pico-8 play session: hold ← + tap ❎

[t = 2 s] hold ← ~2s, tap ❎ ~4×
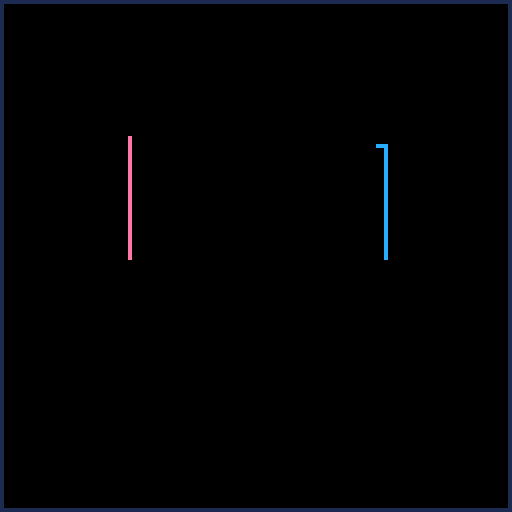
[t = 6 s] hold ← ~6s, tap ❎ ~10×
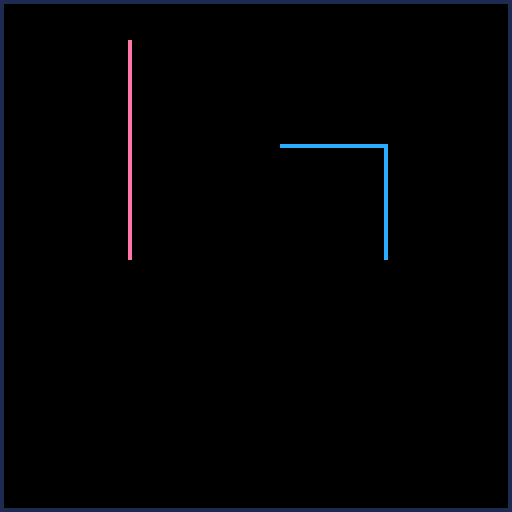
[t = 8 s] hold ← ~8s, tap ❎ ~14×
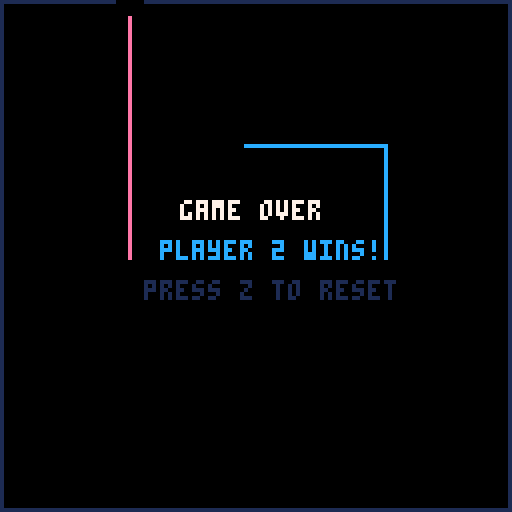

pico-8 cartridge
version 8
__lua__
-- bike game inspired 
-- from rabidgremlin's
-- tutorial
-- author: alan morgan

scrn = {}
p1 = {}
p2 = {}

function _init()
	show_menu()
end

function _update()
 scrn.upd()
end

function _draw()
	scrn.drw()
end

function show_menu()
 scrn.upd = update_menu
 scrn.drw = draw_menu
 sfx(4,0,0)
 sfx(5,1,0)
end

function update_menu()
 if (btnp(4)) then run_game() end
end

function draw_menu()
 cls()
 
 spr(0,0,0,20,20)
 print("press z to start",27,50,7) 
 print("player 1 - s/e/d/f  to turn",10,43,14) 
 print("player 2 - ���� to turn",10,57,12) 

end

function run_game()
 scrn.upd = update_game
 scrn.drw = draw_game
 
 p1.x = 32
 p1.y = 64
 p1.dir = 1 -- starts up
 p1.dead = false
 
 p2.x = 96
 p2.y = 64
 p2.dir = 1 -- starts up
 p2.dead = false
 
 cls() -- clear screen
 
 rect(0,0,127,127,1) -- border
 sfx(2,0,0) -- sound channel offset
 sfx(0,1,0) -- motor
end

function update_player(player,player_num)
 local last_dir = player.dir
    
 -- up, right, down, left
 if (player.dir == 1) then player.y=player.y-1 end
 if (player.dir == 2) then player.x=player.x+1 end
 if (player.dir == 3) then player.y=player.y+1 end
 if (player.dir == 4) then player.x=player.x-1 end

 if (btnp(0,player_num)) then
 player.dir = 4
 end

 if (btnp(1,player_num)) then
 player.dir = 2
 end

 if (btnp(2,player_num)) then
 player.dir = 1
 end

 if (btnp(3,player_num)) then
 player.dir = 3
 end
 
 if (player.dir != last_dir) then
  sfx(1,2,0)
  end
 
 if (pget(player.x,player.y) != 0) then
  player.dead = true
 end
end

function update_game()
 update_player(p1,1)
 update_player(p2,0)
 if (p1.dead or p2.dead) then
  show_game_over()
 end
end

function draw_game()
 pset(p1.x,p1.y,14)
 pset(p2.x,p2.y,12)
end

function show_game_over()
 scrn.upd = update_game_over
 scrn.drw = draw_game_over
 sfx(3,0,0) -- no sound on channel 0
 sfx(-1,1,0) -- no sound on channel 2
end

function update_game_over()
 if (btnp(4)) then show_menu() end
end

anim_step = 0

function draw_game_over() 
 if (p1.dead) then
  circfill(p1.x,p1.y,anim_step/5,anim_step)
 end
 
 if (p2.dead) then
  circfill(p2.x,p2.y,anim_step/5,anim_step)
 end

 anim_step += 1
 if (anim_step > 16) then
  anim_step = 0
 end
 
 --rectfill(33,46,102,79,0)
 print("game over",45,50,7)
 if (p1.dead and p2.dead) then
  print("it was a tie :(",38,60,6)
 elseif (p2.dead) then
  print("player 1 wins!",40,60,14)
 else
  print("player 2 wins!",40,60,12)
 end
 
 print("press z to reset",36,70,1)
 
end
__gfx__
00000000000000000000000000000000000000000000000000000000000000000000000000000000000000000000000000000000000000000000000000000000
00000000000000000000000000000000000000000000000000000000000000000000000008888800000000000000000000000000000000000000000000000000
00088888888888888000000000000888888888888888888000000088888000000000000008888800000000000000000000000000000000000000000000000000
00088888888888888880000000000888888888888888888000000088888000000000000088888800000000000000000000000000000000000000000000000000
00088888888888888888800000000888888888888888888000000088888000000000000088888800000000000000000008888888800000000000000000000000
00088888888888888888800000000888888888888888888000000088888000000000000888888800000000888888888888888888800000000000000000000000
00088888888888888888880000000888888888888888888000000088888800000000008888888800000000888888888888888888800000000000000000000000
00088888000088888888888000000000000888880000000000000088888800000000008888888800000000888888888888888888800000000000000000000000
00088888000000088888888000000000000888880000000000000088888800000000088888888000000000888888888888888888800000000000000000000000
00088888000000008888888000000000000888880000000000000088888800000000888888880000000000888888888888888000000000000000000000000000
00088888000000000888888000000000000888880000000000000088888800000000888888880000000000888880000000000000000000000000000000000000
00088888000000000888888000000000000888880000000000000008888800000008888888800000000000888880000000000000000000000000000000000000
00088888000000008888888000000000000888880000000000000008888800000008888888000000000000888880000000000000000000000000000000000000
00088888000000088888888000000000000888880000000000000008888800000088888888000000000000888880000000000000000000000000000000000000
00088888000008888888888000000000000888880000000000000008888800000088888880000000000000888880000000000000000000000000000000000000
00088888008888888888880000000000000888880000000000000008888800000888888800000000000000888880000000000000000000000000000000000000
00088888888888888888880000000000000888880000000000000008888888888888888800000000000000888880000000000000000000000000000000000000
00088888888888888888800000000000000888880000000000000008888888888888888800000000000000888880000000000000000000000000000000000000
00088888888888888888800000000000000888880000000000000008888888888888888000000000000000888880008888888888000000000000000000000000
00088888888888888888880000000000000888880000000000000008888888888888888000000000000000888888888888888888000000000000000000000000
00088888888888888888880000000000000888880000000000000008888888888888888000000000000000888888888888888888000000000000000000000000
00088888800008888888880000000000000888880000000000000008888800008888888000000000000000888888888888888888000000000000000000000000
00088888800000088888880000000000000888880000000000000008888800008888888800000000000000888888888888888888000000000000000000000000
00088888800000000888880000000000000888880000000000000008888800000888888800000000000000888888888888000000000000000000000000000000
00088888800000000888880000000000000888880000000000000008888800000088888880000000000000088888000000000000000000000000000000000000
00088888800000000888880000000000000888880000000000000008888800000088888880000000000000088888000000000000000000000000000000000000
00088888800000008888880000000000000888880000000000000008888800000088888880000000000000088888000000000000000000000000000000000000
00088888800000088888880000000000000888880000000000000008888800000008888888000000000000088888000000000000000000000000000000000000
00088888800008888888880000000000000888880000000000000008888800000008888888000000000000088888000000000000000000000000000000000000
00088888888888888888880000000888888888888888888800000008888800000000888888000000000000088888000000000000000000000000000000000000
00088888888888888888880000000888888888888888888800000008888800000000888888800000000000088888000000000000000000000000000000000000
00088888888888888888800000000888888888888888888800000008888800000000088888800000000000088888000000000000000000000000000000000000
00088888888888888888000000000888888888888888888800000008888800000000088888800000000000088888800000000000888880000000000000000000
00088888888888888800000000000888888888888888888800000008888800000000088888880000000000088888888888888888888880000000000000000000
00000000000000000000000000000000888888888888000000000008888800000000088888880000000000088888888888888888888880000000000000000000
00000000000000000000000000000000000000000000000000000008888800000000008888888000000000088888888888888888888880000000000000000000
00000000000000000000000000000000000000000000000000000000000000000000008888888000000000088888888888888888888880000000000000000000
00000000000000000000000000000000000000000000000000000000000000000000000888888000000000008888888888888888888800000000000000000000
00000000000000000000000000000000000000000000000000000000000000000000000888888000000000000000000000000000000000000000000000000000
00000000000000000000000000000000000000000000000000000000000000000000000088888000000000000000000000000000000000000000000000000000
00000000000000000000000000000000000000000000000000000000000000000000000000000000000000000000000000000000000000000000000000000000
00000000000000000000000000000000000000000000000000000000000000000000000000000000000000000000000000000000000000000000000000000000
00000000000000000000000000000000000000000000000000000000000000000000000000000000000000000000000000000000000000000000000000000000
00000000000000000000000000000000000000000000000000000000000000000000000000000000000000000000000000000000000000000000000000000000
00000000000000000000000000000000000000000000000000000000000000000000000000000000000000000000000000000000000000000000000000000000
00000000000000000000000000000000000000000000000000000000000000000000000000000000000000000000000000000000000000000000000000000000
00000000000000000000000000000000000000000000000000000000000000000000000000000000000000000000000000000000000000000000000000000000
00000000000000000000000000000000000000000000000000000000000000000000000000000000000000000000000000000000000000000000000000000000
00000000000000000000000000000000000000000000000000000000000000000000000000000000000000000000000000000000000000000000000000000000
00000000000000000000000000000000000000000000000000000000000000000000000000000000000000000000000000000000000000000000000000000000
00000000000000000000000000000000000000000000000000000000000000000000000000000000000000000000000000000000000000000000000000000000
00000000000000000000000000000000000000000000000000000000000000000000000000000000000000000000000000000000000000000000000000000000
00000000000000000000000000000000000000000000000000000000000000000000000000000000000000000000000000000000000000000000000000000000
00000000000000000000000000000000000000000000000000000000000000000000000000000000000000000000000000000000000000000000000000000000
00000000000000000000000000000000000000000000000000000000000000000000000000000000000000000000000000000000000000000000000000000000
00000000000000000000000000000000000000000000000000000000000000000000000000000000000000000000000000000000000000000000000000000000
00000000000000000000000000000000000000000000000000000000000000000000000000000000000000000000000000000000000000000000000000000000
00000000000000000000000000000000000000000000000000000000000000000000000000000000000000000000000000000000000000000000000000000000
00000000000000000000000000000000000000000000000000000000000000000000000000000000000000000000000000000000000000000000000000000000
00000000000000000000000000000000000000000000000000000000000000000000000000000000000000000000000000000000000000000000000000000000
00000000000000000000000000000000000000000000000000000000000000000000000000000000000000000000000000000000000000000000000000000000
00000000000000000000000000000000000000000000000000000000000000000000000000000000000000000000000000000000000000000000000000000000
00000000000000000000000000000000000000000000000000000000000000000000000000000000000000000000000000000000000000000000000000000000
00000000000000000000000000000000000000000000000000000000000000000000000000000000000000000000000000000000000000000000000000000000
00000000000000000000000000000000000000000000000000000000000000000000000000000000000000000000000000000000000000000000000000000000
00000000000000888888888880000000000000000000000000000000000000000000000000000000000888880000000000000000000000000000000000000000
00000000000000888888888888880000000000000000000000000000000000000000000000000000000888880000000000000000000000000000000000000000
00000000000088888888888888888880000000000000000000000000000000000000000000000000000888880000000000000000000000000000000000000000
00000000000888888888888888888888800000000000000000000000000000000000000000000000000888880000088888000000000000000000000000000000
00000000008888888888888888888888888000000000000000000000000000000000000000000000000888880000088888000000000000000000000000000000
00000000088888888880088888888888888800000000000000000000000008888888000000000000000888880000088888000000000000000000000000000000
00000000088888888800000088888888888800000000000000000000000088888888000000000000000888880000888888000000000000000000000000000000
00000000888888888000000000088888888800000000000000000000000088888888000000000000000888880000888888000000000000000000000000000000
00000000888888800000000000000888888800000000000000000000000088888888000000000000000888880000888888000088888888888888888880000000
00000008888888000000000000000088888800000000000000000000000088888888800000000000000888880000888888000088888888888888888880000000
00000008888888000000000000000000000000000000000000000000000888888888800000000000000888880008888888000088888888888888888880000000
00000008888880000000000000000000000000000000000000000000000888888888800000000000000888888008888888000088888888888888888880000000
00000088888880000000000000000000000000000000000000000000000888888888880000000000008888888008888888000088888888888888888880000000
00000088888800000000000000000000000000000000000000000000008888888888880000000000008888888008888888000088888000000000000000000000
00000088888800000000000000000000000000000000000000000000008888888888880000000000008888888088888888000088888000000000000000000000
00000088888800000000000000000000000000000000000000000000088888888888880000000000008888888088888888000088888000000000000000000000
00000088888000000000000000000000000000000000000000000000088888880888880000000000008888888088888888000088888000000000000000000000
00000088888000000000000000000000000000000000000000000000888888800888888000000000088888888888888888000088888000000000000000000000
00000088888000000000000000000000000000000000000000000000888888800888888000000000088888888888888888000088888888888000000000000000
00000088888000000000000000000000000000000000000000000000888888000888888000000000088888888888888888000088888888888000000000000000
00000088888000000000000000000000000000000000000000000008888888000888888000000000088888888888888888000088888888888000000000000000
00000088888000000000000000000000000000000000000000000008888880000088888000000000088888888888888888000088888888888000000000000000
00000088888000000000000000000000000000000000000000000088888880000088888000000000888888888888888888000088888888888000000000000000
00000088888000000000000000000000000000000000000000000088888880000088888000000000888888888888888888000088888000000000000000000000
00000088888000000000000000000000000000000000000000000088888800000088888000000000888888888888888888000088888000000000000000000000
00000088888000000000000888888888888888888888800000000888888800000088888000000008888888888888888880000088888000000000000000000000
00000088888000000000000888888888888888888888800000000888888000000088888800000008888888888888888880000088888000000000000000000000
00000088888000000000000888888888888888888888800000000888888000000088888800000008888888888888888880000088888000000000000000000000
00000088888000000000000888888888888888888888800000000888888000000088888800000008888880888888888880000088888000000000000000000000
00000088888000000000000888888888888888888888800000008888880000000088888800000008888800888888888880000088888000000000000000000000
00000088888000000000000000000000088888008888800000008888888888888888888800000008888800888888888880000088888000000000000000000000
00000088888000000000000000000000088888008888800000008888888888888888888800000008888800888888888880000088888000000000000000000000
00000088888000000000000000000000888888008888800000088888888888888888888800000008888800888888888880000088888000000000000000000000
00000088888000000000000000000000888888008888800000088888808888888888888800000008888800888888888880000088888000000000000000000000
00000088888000000000000000000000888888008888800000088888808888888888888800000008888800088888888880000088888000000000000000000000
00000088888800000000000000000008888888008888800000088888800000000008888800000088888800000008888880000088888000000888888800000000
00000088888880000000000000000008888888008888800000888888000000000008888800000088888800000008888880000088888888888888888800000000
00000088888880000000000000000008888880008888800000888888000000000008888800000088888800000008888800000088888888888888888800000000
00000088888888800000000000000008888880008888800000888888000000000008888880000888888800000008888800000088888888888888888800000000
00000008888888888000000000000088888880008888800000888888000000000008888880000888888000000008888800000088888888888888888800000000
00000000888888888888800000008888888800008888800000888880000000000008888880000888888000000008888800000088888888888888800000000000
00000000888888888888888888888888888800008888800008888880000000000008888880000888888000000008888800000000000000000000000000000000
00000000888888888888888888888888888800008888800008888880000000000000888880000888880000000008888800000000000000000000000000000000
00000000000888888888888888888888888000008888800008888880000000000000888880000888880000000008888800000000000000000000000000000000
00000000000008888888888888888888888000000000000008888880000000000000888880000888880000000008888800000000000000000000000000000000
00000000000000000888888888888888000000000000000008888800000000000000888880000888880000000008888800000000000000000000000000000000
00000000000000000000000000000000000000000000000008888800000000000000888880000888880000000008888800000000000000000000000000000000
00000000000000000000000000000000000000000000000008888800000000000000888880000888880000000008888800000000000000000000000000000000
00000000000000000000000000000000000000000000000008888800000000000000000000000888880000000008888800000000000000000000000000000000
00000000000000000000000000000000000000000000000008888800000000000000000000000888880000000008888800000000000000000000000000000000
00000000000000000000000000000000000000000000000008888800000000000000000000000888880000000008888800000000000000000000000000000000
00000000000000000000000000000000000000000000000008888800000000000000000000000000000000000008888800000000000000000000000000000000
00000000000000000000000000000000000000000000000000000000000000000000000000000000000000000008888800000000000000000000000000000000
00000000000000000000000000000000000000000000000000000000000000000000000000000000000000000008888800000000000000000000000000000000
00000000000000000000000000000000000000000000000000000000000000000000000000000000000000000008888800000000000000000000000000000000
00000000000000000000000000000000000000000000000000000000000000000000000000000000000000000008888800000000000000000000000000000000
00000000000000000000000000000000000000000000000000000000000000000000000000000000000000000008888800000000000000000000000000000000
00000000000000000000000000000000000000000000000000000000000000000000000000000000000000000000000000000000000000000000000000000000
00000000000000000000000000000000000000000000000000000000000000000000000000000000000000000000000000000000000000000000000000000000
00000000000000000000000000000000000000000000000000000000000000000000000000000000000000000000000000000000000000000000000000000000
00000000000000000000000000000000000000000000000000000000000000000000000000000000000000000000000000000000000000000000000000000000
00000000000000000000000000000000000000000000000000000000000000000000000000000000000000000000000000000000000000000000000000000000
00000000000000000000000000000000000000000000000000000000000000000000000000000000000000000000000000000000000000000000000000000000
__gff__
0000000000000000000000000000000000000000000000000000000000000000000000000000000000000000000000000000000000000000000000000000000000000000000000000000000000000000000000000000000000000000000000000000000000000000000000000000000000000000000000000000000000000000
0000000000000000000000000000000000000000000000000000000000000000000000000000000000000000000000000000000000000000000000000000000000000000000000000000000000000000000000000000000000000000000000000000000000000000000000000000000000000000000000000000000000000000
__map__
0000000000000000000000000000000000000000000000000000000000000000000000000000000000000000000000000000000000000000000000000000000000000000000000000000000000000000000000000000000000000000000000000000000000000000000000000000000000000000000000000000000000000000
0000000000000000000000000000000000000000000000000000000000000000000000000000000000000000000000000000000000000000000000000000000000000000000000000000000000000000000000000000000000000000000000000000000000000000000000000000000000000000000000000000000000000000
0000000000000000000000000000000000000000000000000000000000000000000000000000000000000000000000000000000000000000000000000000000000000000000000000000000000000000000000000000000000000000000000000000000000000000000000000000000000000000000000000000000000000000
0000000000000000000000000000000000000000000000000000000000000000000000000000000000000000000000000000000000000000000000000000000000000000000000000000000000000000000000000000000000000000000000000000000000000000000000000000000000000000000000000000000000000000
0000000000000000000000000000000000000000000000000000000000000000000000000000000000000000000000000000000000000000000000000000000000000000000000000000000000000000000000000000000000000000000000000000000000000000000000000000000000000000000000000000000000000000
0000000000000000000000000000000000000000000000000000000000000000000000000000000000000000000000000000000000000000000000000000000000000000000000000000000000000000000000000000000000000000000000000000000000000000000000000000000000000000000000000000000000000000
0000000000000000000000000000000000000000000000000000000000000000000000000000000000000000000000000000000000000000000000000000000000000000000000000000000000000000000000000000000000000000000000000000000000000000000000000000000000000000000000000000000000000000
0000000000000000000000000000000000000000000000000000000000000000000000000000000000000000000000000000000000000000000000000000000000000000000000000000000000000000000000000000000000000000000000000000000000000000000000000000000000000000000000000000000000000000
0000000000000000000000000000000000000000000000000000000000000000000000000000000000000000000000000000000000000000000000000000000000000000000000000000000000000000000000000000000000000000000000000000000000000000000000000000000000000000000000000000000000000000
0000000000000000000000000000000000000000000000000000000000000000000000000000000000000000000000000000000000000000000000000000000000000000000000000000000000000000000000000000000000000000000000000000000000000000000000000000000000000000000000000000000000000000
0000000000000000000000000000000000000000000000000000000000000000000000000000000000000000000000000000000000000000000000000000000000000000000000000000000000000000000000000000000000000000000000000000000000000000000000000000000000000000000000000000000000000000
0000000000000000000000000000000000000000000000000000000000000000000000000000000000000000000000000000000000000000000000000000000000000000000000000000000000000000000000000000000000000000000000000000000000000000000000000000000000000000000000000000000000000000
0000000000000000000000000000000000000000000000000000000000000000000000000000000000000000000000000000000000000000000000000000000000000000000000000000000000000000000000000000000000000000000000000000000000000000000000000000000000000000000000000000000000000000
0000000000000000000000000000000000000000000000000000000000000000000000000000000000000000000000000000000000000000000000000000000000000000000000000000000000000000000000000000000000000000000000000000000000000000000000000000000000000000000000000000000000000000
0000000000000000000000000000000000000000000000000000000000000000000000000000000000000000000000000000000000000000000000000000000000000000000000000000000000000000000000000000000000000000000000000000000000000000000000000000000000000000000000000000000000000000
0000000000000000000000000000000000000000000000000000000000000000000000000000000000000000000000000000000000000000000000000000000000000000000000000000000000000000000000000000000000000000000000000000000000000000000000000000000000000000000000000000000000000000
0000000000000000000000000000000000000000000000000000000000000000000000000000000000000000000000000000000000000000000000000000000000000000000000000000000000000000000000000000000000000000000000000000000000000000000000000000000000000000000000000000000000000000
0000000000000000000000000000000000000000000000000000000000000000000000000000000000000000000000000000000000000000000000000000000000000000000000000000000000000000000000000000000000000000000000000000000000000000000000000000000000000000000000000000000000000000
0000000000000000000000000000000000000000000000000000000000000000000000000000000000000000000000000000000000000000000000000000000000000000000000000000000000000000000000000000000000000000000000000000000000000000000000000000000000000000000000000000000000000000
0000000000000000000000000000000000000000000000000000000000000000000000000000000000000000000000000000000000000000000000000000000000000000000000000000000000000000000000000000000000000000000000000000000000000000000000000000000000000000000000000000000000000000
0000000000000000000000000000000000000000000000000000000000000000000000000000000000000000000000000000000000000000000000000000000000000000000000000000000000000000000000000000000000000000000000000000000000000000000000000000000000000000000000000000000000000000
0000000000000000000000000000000000000000000000000000000000000000000000000000000000000000000000000000000000000000000000000000000000000000000000000000000000000000000000000000000000000000000000000000000000000000000000000000000000000000000000000000000000000000
0000000000000000000000000000000000000000000000000000000000000000000000000000000000000000000000000000000000000000000000000000000000000000000000000000000000000000000000000000000000000000000000000000000000000000000000000000000000000000000000000000000000000000
0000000000000000000000000000000000000000000000000000000000000000000000000000000000000000000000000000000000000000000000000000000000000000000000000000000000000000000000000000000000000000000000000000000000000000000000000000000000000000000000000000000000000000
0000000000000000000000000000000000000000000000000000000000000000000000000000000000000000000000000000000000000000000000000000000000000000000000000000000000000000000000000000000000000000000000000000000000000000000000000000000000000000000000000000000000000000
0000000000000000000000000000000000000000000000000000000000000000000000000000000000000000000000000000000000000000000000000000000000000000000000000000000000000000000000000000000000000000000000000000000000000000000000000000000000000000000000000000000000000000
0000000000000000000000000000000000000000000000000000000000000000000000000000000000000000000000000000000000000000000000000000000000000000000000000000000000000000000000000000000000000000000000000000000000000000000000000000000000000000000000000000000000000000
0000000000000000000000000000000000000000000000000000000000000000000000000000000000000000000000000000000000000000000000000000000000000000000000000000000000000000000000000000000000000000000000000000000000000000000000000000000000000000000000000000000000000000
0000000000000000000000000000000000000000000000000000000000000000000000000000000000000000000000000000000000000000000000000000000000000000000000000000000000000000000000000000000000000000000000000000000000000000000000000000000000000000000000000000000000000000
0000000000000000000000000000000000000000000000000000000000000000000000000000000000000000000000000000000000000000000000000000000000000000000000000000000000000000000000000000000000000000000000000000000000000000000000000000000000000000000000000000000000000000
0000000000000000000000000000000000000000000000000000000000000000000000000000000000000000000000000000000000000000000000000000000000000000000000000000000000000000000000000000000000000000000000000000000000000000000000000000000000000000000000000000000000000000
0000000000000000000000000000000000000000000000000000000000000000000000000000000000000000000000000000000000000000000000000000000000000000000000000000000000000000000000000000000000000000000000000000000000000000000000000000000000000000000000000000000000000000
